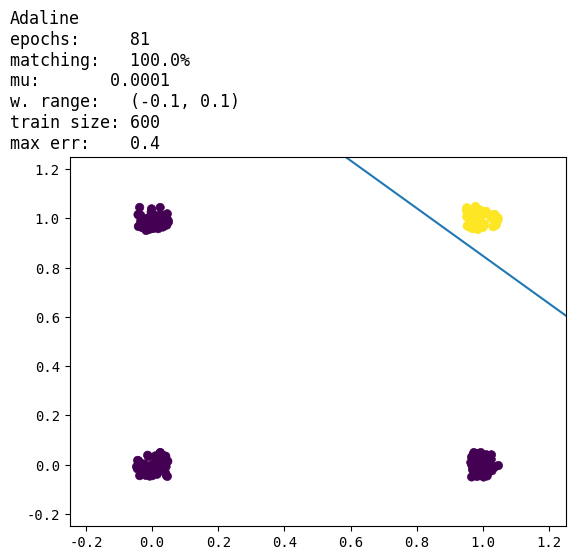

Source code (Python):
import random

import numpy as np
import matplotlib.pyplot as plt
import statistics

x_unipolar = np.array(
    [
        [1, 1, 1, 1],
        [0, 0, 1, 1],
        [0, 1, 0, 1]
    ]
)
d_bipolar = np.array([[-1, -1, -1, 1]])


def get_random_weights(length, min_val, max_val):
    return np.array([[random.uniform(min_val, max_val) for _ in range(length)]]).T


def sign_bipolar(x):
    if x < 0:
        return -1
    return 1


class Adaline:
    def __init__(self, x_train, d_train, x_test, d_test, mu, allowed_error, wrange):
        self.x_train = x_train
        self.x_test = x_test
        self.d_train = d_train
        self.d_test = d_test
        self.mu = mu
        self.allowed_error = allowed_error
        self.wrange = wrange
        self.weights_output = []
        self.matching_percents = []
        self.epoch_nums = []

    @property
    def to_string(self):
        return f'epochs:     {self.average_epoch_count}\n' \
               f'matching:   {self.average_matching_percent}%\n' \
               f'mu:       {self.mu}\n' \
               f'w. range:   {self.wrange}\n' \
               f'train size: {self.x_train.shape[1]}\n' \
               f'max err:    {self.allowed_error}'

    def count(self):
        epoch_count = 0
        err = None
        weights = get_random_weights(self.x_train.shape[0], *self.wrange)
        while err is None or err > self.allowed_error and epoch_count < 100:
            epoch_count += 1
            z = self.x_train.T @ weights
            delta_root = self.d_train.T - z
            err = np.mean(np.square(delta_root))
            weights = weights + (self.mu * self.x_train @ delta_root)

        z = self.x_test.T @ weights

        self.weights_output.append(weights)
        self.matching_percents.append(np.mean(self.d_test == np.vectorize(sign_bipolar)(z)).round() * 100)
        self.epoch_nums.append(epoch_count)

    @property
    def average_matching_percent(self):
        return statistics.mean(self.matching_percents)

    @property
    def average_epoch_count(self):
        return statistics.mean(self.epoch_nums)

    def display(self):
        plt.rcParams.update({
            'font.family': 'monospace'
        })
        plt.title(f"Adaline\n{self.to_string}", ha="left", x=-.12)
        plt.xlim(-0.25, 1.25)
        plt.ylim(-0.25, 1.25)
        plt.style.use('ggplot')
        x_range = np.arange(-2, 4)
        plt.scatter(self.x_test[1, :], self.x_test[2, :], c=self.d_test)
        for w in self.weights_output:
            plt.plot(x_range, (-w[1] * x_range - w[0]) / w[2])
        plt.show()


def reproduce_x_times(input, num_to_merge):
    output = input.T
    for i in range(num_to_merge - 1):
        output = np.concatenate((output, input.T))
    return output.T


def get_random_except_first_row(shape):
    rand_matrix = np.random.rand(shape[0], shape[1]) / 10 - 0.05
    rand_matrix[0, :] = 0
    return rand_matrix


def unipolar(teta, z):
    return int(z > teta)


def bipolar(teta, z):
    return 2 * (z > teta) - 1


def main():
    repetitions = 200
    x_all = reproduce_x_times(x_unipolar, repetitions)
    d_all = reproduce_x_times(d_bipolar, repetitions)
    x_all = x_all + get_random_except_first_row(x_all.shape)

    test_size = int(x_all.shape[1] * 0.25)
    train_size = int(x_all.shape[1] - test_size)
    x_train, x_test = x_all[:, :train_size], x_all[:, train_size:]
    d_train, d_test = d_all[:, :train_size], d_all[:, train_size:]

    perceptron = Adaline(x_train, d_train, x_test, d_test, 0.0001, 0.4, (-0.1, 0.1))
    perceptron.count()
    perceptron.display()
    print(perceptron.to_string)


if __name__ == '__main__':
    main()
